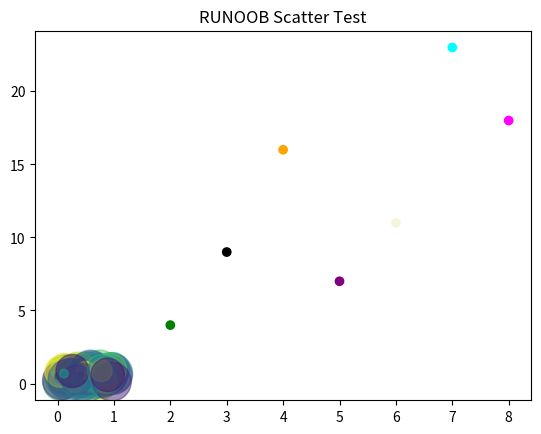

The script that saved this image:
import matplotlib.pyplot as plt
import numpy as np

x = np.array([1, 2, 3, 4, 5, 6, 7, 8])
y = np.array([1, 4, 9, 16, 7, 11, 23, 18])

colors = np.array(["red","green","black","orange","purple","beige","cyan","magenta"])

plt.scatter(x, y, c=colors)
plt.show()



# 随机数生成器的种子
np.random.seed(19680801)


N = 200
x = np.random.rand(N)
y = np.random.rand(N)
colors = np.random.rand(N)
area = (30 * np.random.rand(N))**2  # 0 to 15 point radii

plt.scatter(x, y, s=area, c=colors, alpha=0.5) # 设置颜色及透明度

plt.title("RUNOOB Scatter Test") # 设置标题

plt.show()
